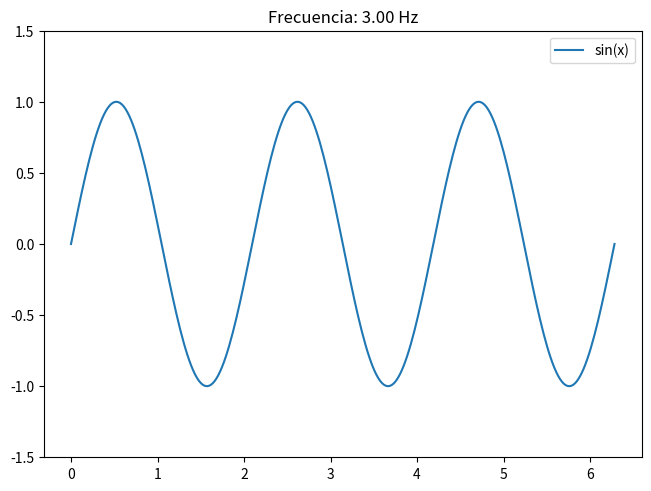

Generate this figure with matplotlib:
import numpy as np
import matplotlib.pyplot as plt
import time
plt.ion()
fig, ax = plt.subplots(layout="constrained")
x = np.linspace(0, 2 * np.pi, 300)
(line,) = ax.plot(x, np.sin(x), label="sin(x)")
ax.set_ylim(-1.5, 1.5)
ax.legend()
fig.canvas.draw_idle()
for f in np.linspace(1, 3, 30):
    y = np.sin(f * x)
    line.set_ydata(y)
    ax.set_title(f"Frecuencia: {f:.2f} Hz")
    fig.canvas.draw_idle()
    fig.canvas.flush_events()
time.sleep(0.05)
plt.ioff()
plt.show()
